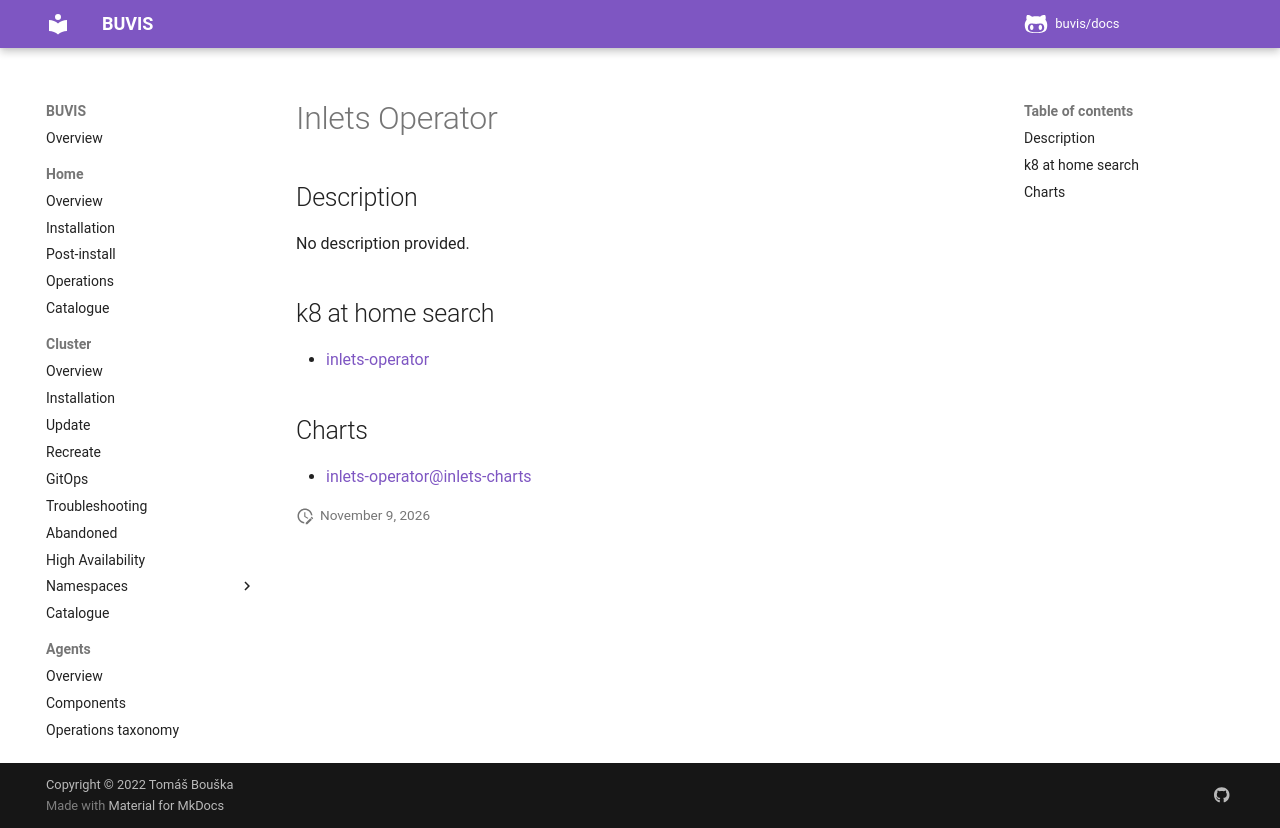

repository: buvis/docs · page: cluster/catalogue/inlets-operator/index.html · generator: mkdocs

# Inlets Operator

## Description

No description provided.

## k8 at home search

- [inlets-operator](https://nanne.dev/k8s-at-home-search/#/inlets-operator)

## Charts

- [inlets-operator@inlets-charts](https://inlets.github.io/inlets-operator/)
